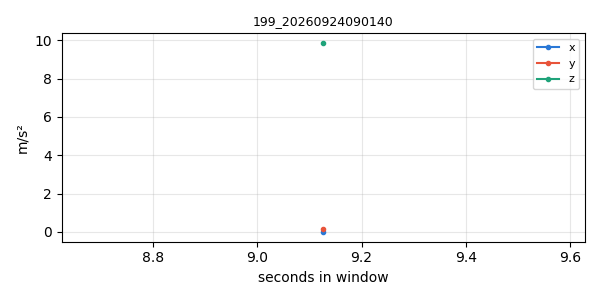

Values plotted in this chart, from the file beside it:
timestamp, x, y, z
1790204500, -0.01615, 0.1759, 9.863
